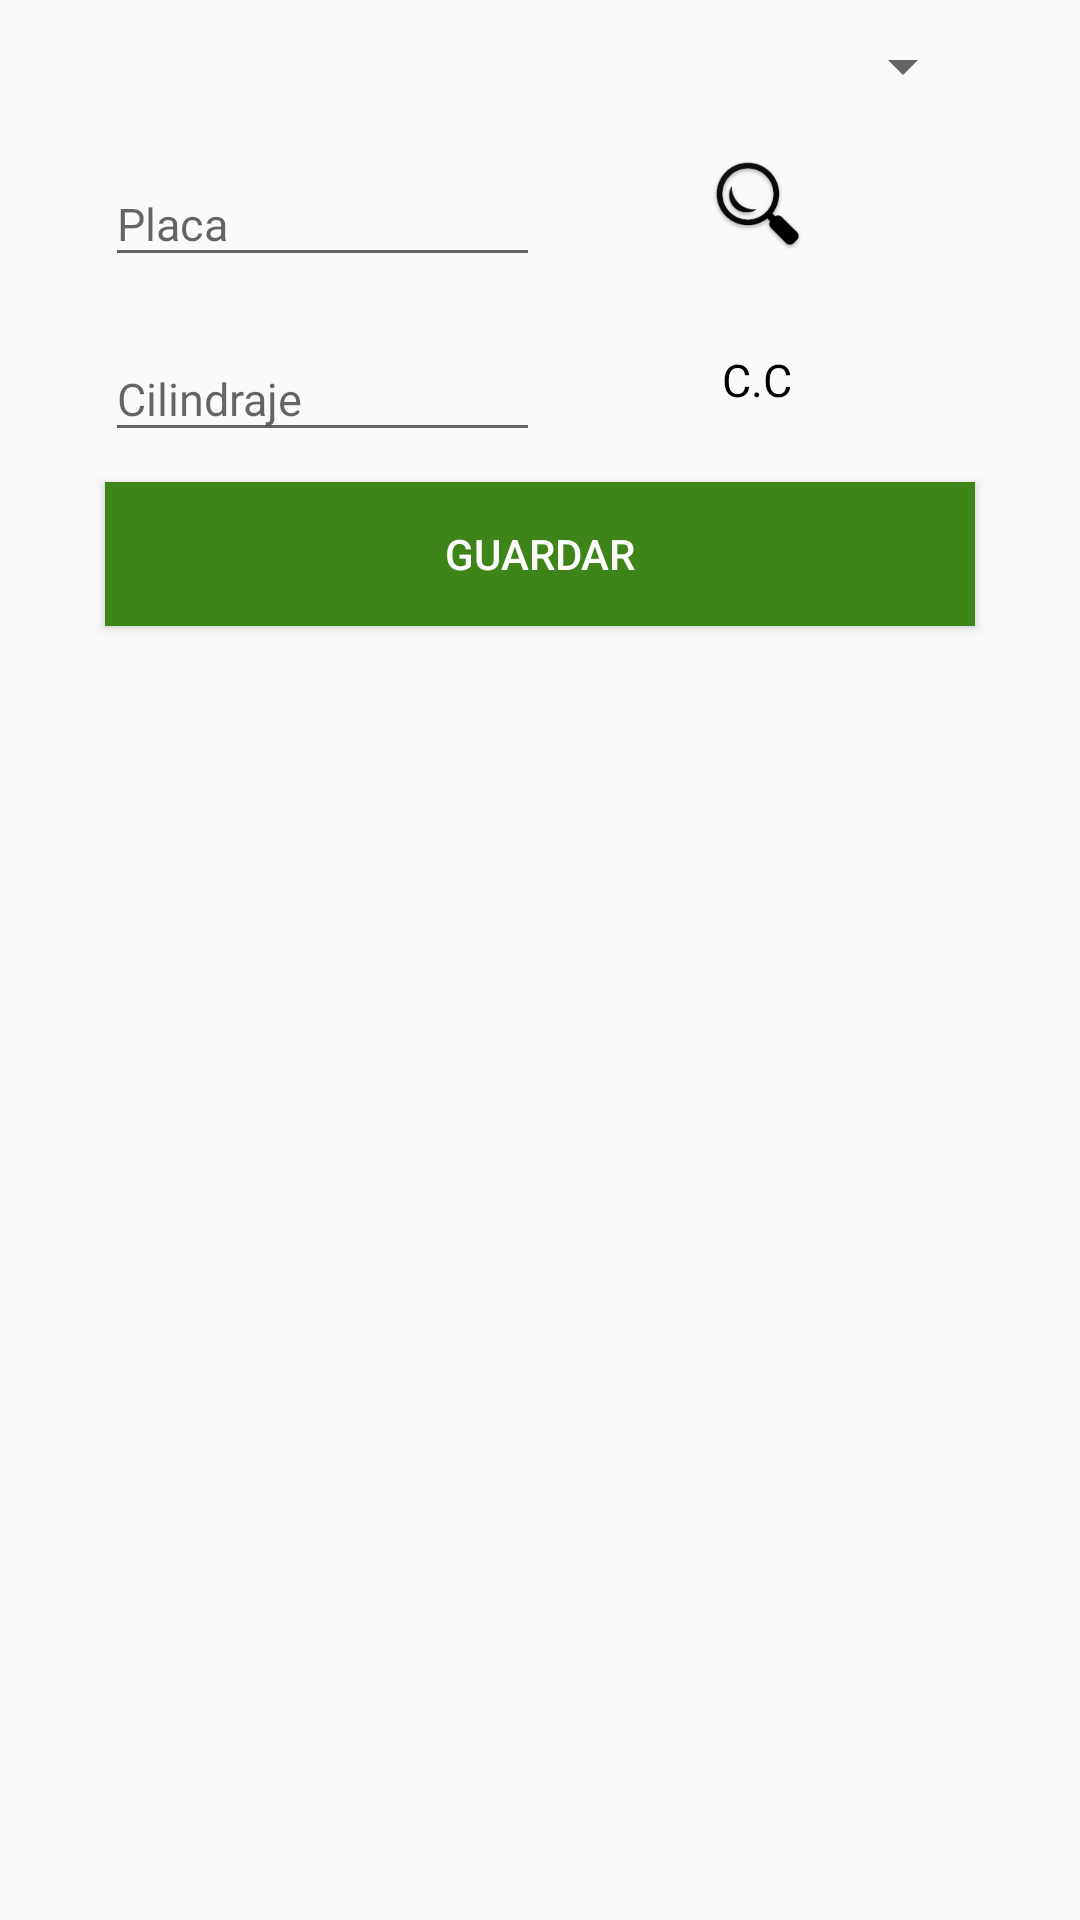

Produce the Android XML layout that renders to this screen, including the resource entries it uses.
<!-- AndroidManifest.xml: application theme AppTheme -->
<!-- res/layout/dialog_nuevo_vehiculo.xml -->
<?xml version="1.0" encoding="utf-8"?>
<LinearLayout xmlns:android="http://schemas.android.com/apk/res/android"
    android:layout_width="250dp"
    android:layout_height="240dp"
    android:orientation="vertical"
    android:paddingStart="30dp"
    android:paddingEnd="30dp"
    android:paddingTop="5dp"
    android:paddingBottom="5dp">

    <Spinner
        android:id="@+id/spinner_tipoVehiculo"
        android:layout_width="match_parent"
        android:layout_height="wrap_content"
        android:layout_margin="5dp" />

    <LinearLayout
        android:id="@+id/linearLayout_Placa"
        android:layout_width="match_parent"
        android:layout_height="wrap_content"
        android:layout_margin="5dp"
        android:orientation="horizontal">

        <android.support.design.widget.TextInputLayout
            android:id="@+id/textInputLayout_Placa"
            android:layout_width="0dp"
            android:layout_weight="0.2"
            android:layout_height="wrap_content">

            <EditText
                android:id="@+id/editText_Placa"
                style="@style/EstiloTextoContenido"
                android:hint="@string/text_hint_placa"
                android:inputType="textCapCharacters"
                android:maxLength="6" />
        </android.support.design.widget.TextInputLayout>

        <ImageView
            android:id="@+id/imageView_SearchVehiculo"
            android:layout_width="0dp"
            android:layout_weight="0.2"
            android:layout_height="wrap_content"
            android:layout_gravity="center"
            android:src="@mipmap/ic_search"/>
    </LinearLayout>

    <LinearLayout
        android:id="@+id/linearLayout_Cilindraje"
        android:layout_width="match_parent"
        android:layout_height="wrap_content"
        android:layout_margin="5dp"
        android:orientation="horizontal">

        <android.support.design.widget.TextInputLayout
            android:id="@+id/textInputLayout_Cilindraje"
            android:layout_width="0dp"
            android:layout_height="wrap_content"
            android:layout_weight="0.2">

            <EditText
                android:id="@+id/editText_Cilindraje"
                style="@style/EstiloTextoContenido"
                android:hint="@string/texto_hint_cilindraje"
                android:inputType="number"
                android:maxLength="5" />
        </android.support.design.widget.TextInputLayout>

        <TextView
            style="@style/EstiloTextoContenido"
            android:layout_width="0dp"
            android:layout_height="wrap_content"
            android:layout_gravity="center"
            android:layout_weight="0.2"
            android:gravity="center"
            android:text="@string/texto_siglas_centimetros_cubicos" />
    </LinearLayout>

    <Button
        android:layout_margin="5dp"
        android:id="@+id/button_IngresarNuevoVehiculo"
        android:textColor="@color/blanco"
        android:background="@color/celdaDisponible"
        android:text="@string/texto_guardar_boton"
        android:layout_width="match_parent"
        android:layout_height="wrap_content" />
</LinearLayout>
<!-- resources referenced by this layout -->
<resources>
  <color name="blanco">#fdfdfd</color>
  <color name="celdaDisponible">#3e8418</color>
  <!-- mipmap ic_search: png bitmap (mipmap-hdpi, 3100 bytes) -->
  <string name="text_hint_placa">Placa</string>
  <string name="texto_guardar_boton">GUARDAR</string>
  <string name="texto_hint_cilindraje">Cilindraje</string>
  <string name="texto_siglas_centimetros_cubicos">C.C</string>
  <style name="EstiloTextoContenido" parent="@android:style/TextAppearance.Large">
          <item name="android:layout_width">match_parent</item>
          <item name="android:layout_height">wrap_content</item>
          <item name="android:textColor">@color/negro</item>
          <item name="android:fontFamily">roboto</item>
          <item name="android:textSize">15sp</item>
      </style>
  <style name="AppTheme" parent="Theme.AppCompat.Light.DarkActionBar">
          
          <item name="colorPrimary">@color/colorPrimary</item>
          <item name="colorPrimaryDark">@color/colorPrimaryDark</item>
          <item name="colorAccent">@color/colorAccent</item>
      </style>
  <color name="negro">#000000</color>
  <color name="colorPrimary">#3F51B5</color>
  <color name="colorPrimaryDark">#303F9F</color>
  <color name="colorAccent">#FF4081</color>
</resources>
